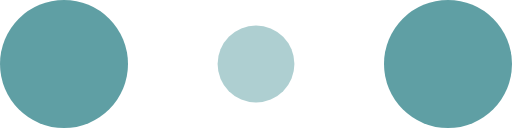
t = 0.00 s
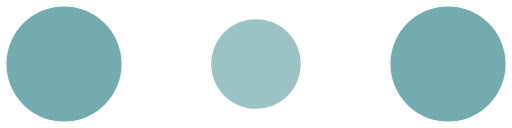
t = 0.10 s
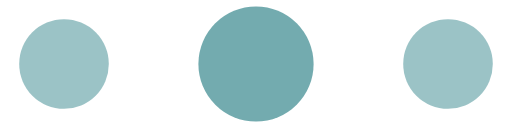
t = 0.30 s
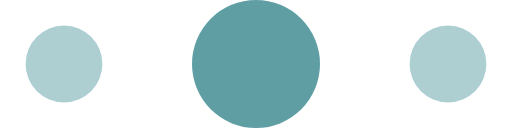
t = 0.40 s
t = 0.50 s: frame unchanged from t = 0.30 s, image omitted
t = 0.70 s: frame unchanged from t = 0.10 s, image omitted

The animated SVG that drew these frames (rendered in a browser with its animation timeline set to each time). Animation: 6 SMIL elements (animate=6); one cycle of 0.80 s, repeats indefinitely.

<svg xmlns="http://www.w3.org/2000/svg" width="120" height="30" viewBox="0 0 120 30" fill="#5f9fa4">
    <circle cx="15" cy="15" r="15">
        <animate attributeName="r" from="15" to="15" begin="0s" dur="0.8s" values="15;9;15" calcMode="linear" repeatCount="indefinite"/>
        <animate attributeName="fill-opacity" from="1" to="1" begin="0s" dur="0.8s" values="1;.5;1" calcMode="linear" repeatCount="indefinite"/>
    </circle>
    <circle cx="60" cy="15" r="9" fill-opacity="0.3">
        <animate attributeName="r" from="9" to="9" begin="0s" dur="0.8s" values="9;15;9" calcMode="linear" repeatCount="indefinite"/>
        <animate attributeName="fill-opacity" from="0.5" to="0.5" begin="0s" dur="0.8s" values=".5;1;.5" calcMode="linear" repeatCount="indefinite"/>
    </circle>
    <circle cx="105" cy="15" r="15">
        <animate attributeName="r" from="15" to="15" begin="0s" dur="0.8s" values="15;9;15" calcMode="linear" repeatCount="indefinite"/>
        <animate attributeName="fill-opacity" from="1" to="1" begin="0s" dur="0.8s" values="1;.5;1" calcMode="linear" repeatCount="indefinite"/>
    </circle>
</svg>
